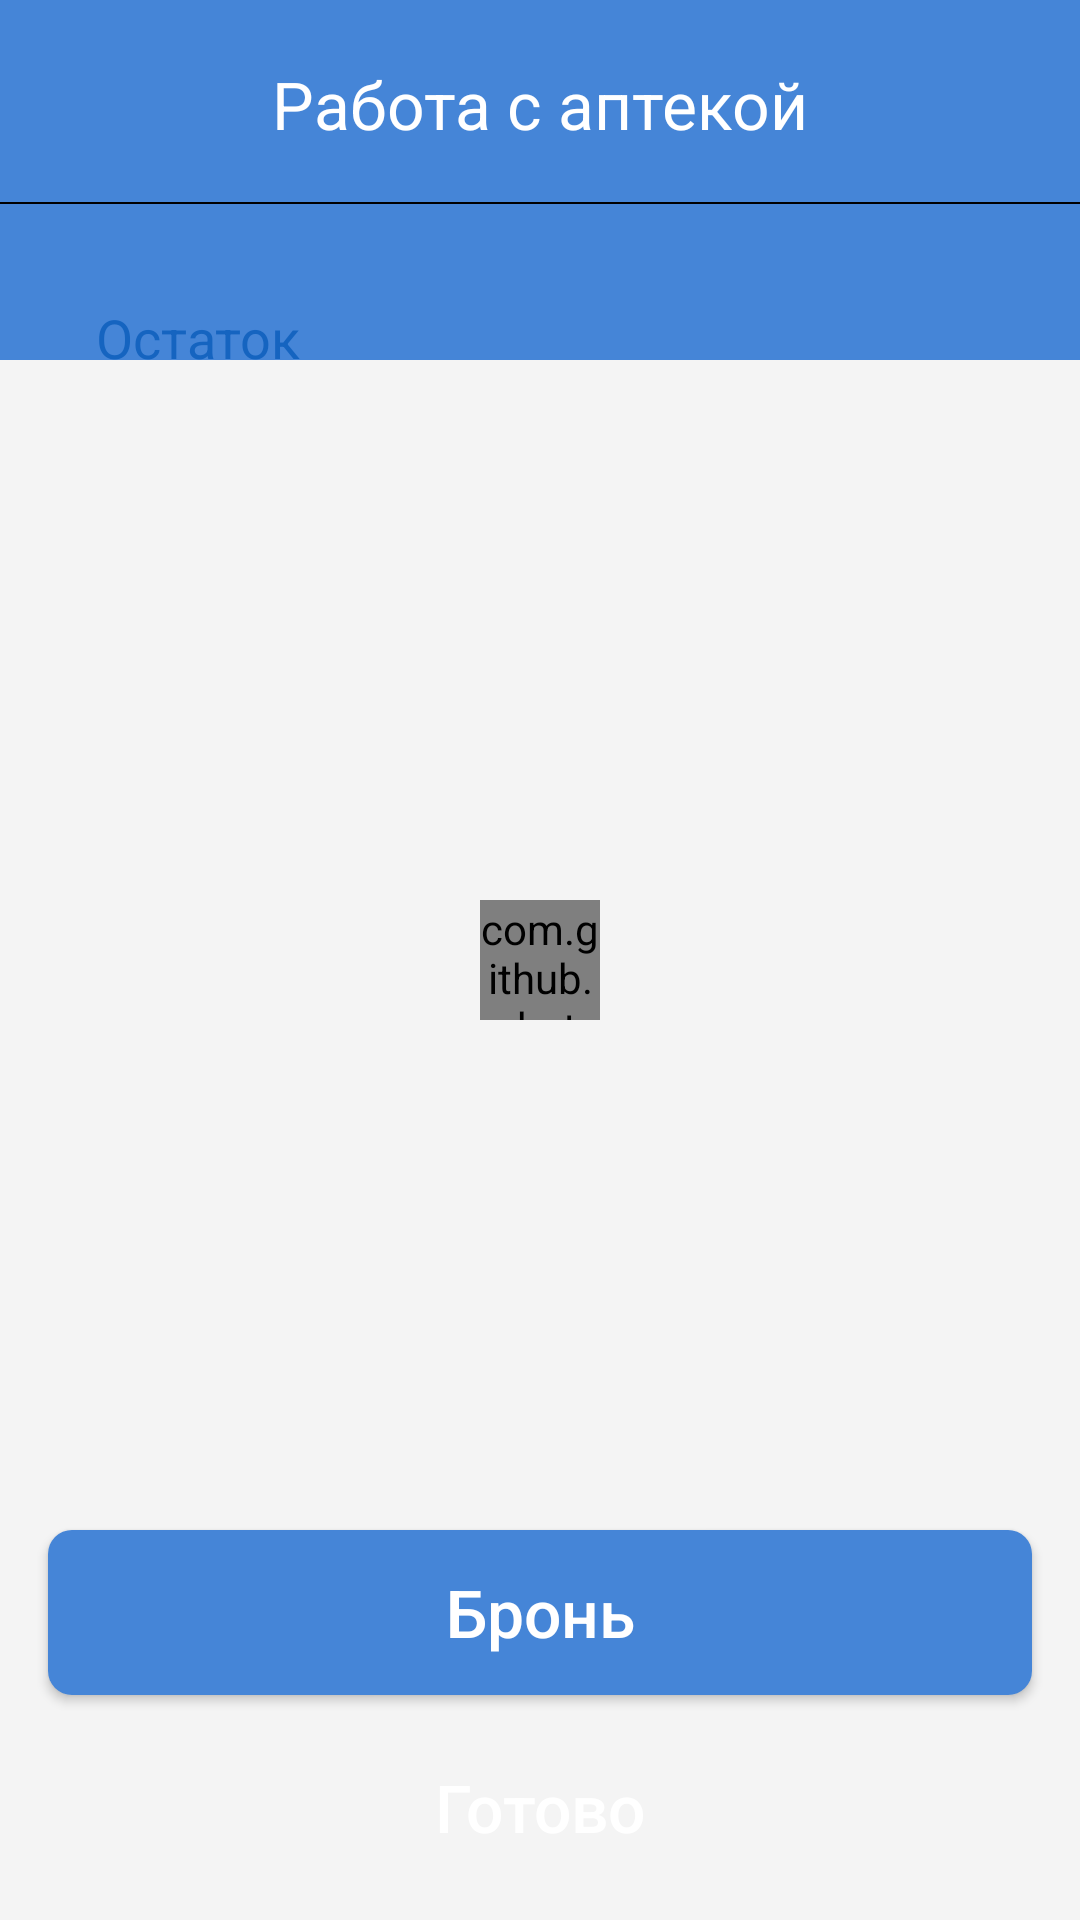

Here is an Android app screen rendered from its layout file. Give the layout XML and the strings, colors and styles it references.
<!-- AndroidManifest.xml: application theme AppTheme.NoActionBar -->
<!-- res/layout/activity_pharmacy_orders.xml -->
<?xml version="1.0" encoding="utf-8"?>
<RelativeLayout
    xmlns:android="http://schemas.android.com/apk/res/android"
    xmlns:tools="http://schemas.android.com/tools"
    android:layout_width="match_parent"
    android:layout_height="match_parent"
    android:background="#F4F4F4"
    tools:context=".activities.PharmacyActivity"
    >

        <LinearLayout
            android:orientation="vertical"
            android:layout_width="match_parent"
            android:layout_height="match_parent"
            android:background="#F4F4F4"
            android:layout_above="@id/pharmacy_orders_button_new_order"
            android:layout_marginBottom="@dimen/margin5dp"
            >
            <LinearLayout
                android:id="@+id/pharmacy_orders_linearLayout4"
                android:layout_marginLeft="16dp"
                android:layout_marginRight="16dp"
                android:layout_width="match_parent"
                android:layout_height="wrap_content"
                android:background="@drawable/bgitemdoes"
                android:orientation="vertical"
                android:visibility="gone"
                android:layout_marginBottom="@dimen/margin5dp"
                android:layout_marginTop="@dimen/margin5dp"
                >
                <LinearLayout
                    android:layout_marginRight="16dp"
                    android:layout_marginLeft="16dp"
                    android:orientation="vertical"
                    android:layout_width="match_parent"
                    android:layout_height="wrap_content">
                    <RadioGroup
                        android:layout_width="match_parent"
                        android:layout_height="wrap_content"
                        android:orientation="horizontal"
                        android:layout_margin="@dimen/margin15dp"
                        android:id="@+id/activity_pharmacy_orders_radio_group"

                        >
                        <RadioButton
                            android:layout_width="match_parent"
                            android:layout_height="wrap_content"
                            android:text="@string/pay100"
                            android:layout_weight="1"
                            android:id="@+id/activity_pharmacy_radio_100"
                            android:onClick="radioButton"/>
                        <RadioButton
                            android:layout_width="match_parent"
                            android:layout_height="wrap_content"
                            android:text="@string/pay50"
                            android:layout_weight="1"
                            android:id="@+id/activity_pharmacy_radio_50"
                            android:onClick="radioButton"/>
                        <RadioButton
                            android:layout_width="match_parent"
                            android:layout_height="wrap_content"
                            android:text="@string/pay25"
                            android:layout_weight="1"
                            android:id="@+id/activity_pharmacy_radio_25"
                            android:onClick="radioButton"/>
                    </RadioGroup>
                    <TextView
                        android:id="@+id/activity_pharmacy_orders_final_price"
                        android:layout_width="match_parent"
                        android:layout_height="wrap_content"
                        android:gravity="right"
                        android:textSize="@dimen/text15sp"
                        android:layout_margin="5dp"/>
                </LinearLayout>
            </LinearLayout>
            <LinearLayout
                android:orientation="vertical"
                android:layout_width="match_parent"
                android:background="@color/blue_dark"
                android:layout_height="120dp"
                android:id="@+id/pharmacy_orders_linearLayout1"
                >

                <TextView
                    android:id="@+id/titlepage"
                    android:layout_marginTop="20dp"
                    android:textSize="22sp"
                    android:textColor="#FFF"
                    android:text="Работа с аптекой"
                    android:textAlignment="center"
                    android:layout_marginBottom="18dp"
                    android:layout_width="match_parent"
                    android:layout_height="wrap_content" />
                <View
                    android:layout_width="match_parent"
                    android:layout_height="0.5dp"
                    android:background="@android:color/black"/>

            </LinearLayout>
            <LinearLayout
                android:id="@+id/activity_pharmacy_orders_ll1"
                android:layout_marginLeft="16dp"
                android:layout_marginRight="16dp"
                android:layout_width="match_parent"
                android:layout_height="wrap_content"
                android:background="@drawable/bgitemdoes"
                android:orientation="vertical"
                android:paddingTop="10dp"
                android:layout_marginTop="-30dp"
                >

                <LinearLayout
                    android:layout_marginRight="16dp"
                    android:layout_marginLeft="16dp"
                    android:orientation="vertical"
                    android:layout_width="match_parent"
                    android:layout_height="wrap_content">
                    <TextView
                        android:textSize="18sp"
                        android:textColor="@color/colorPrimaryDark"
                        android:text="Остаток"
                        android:layout_width="match_parent"
                        android:layout_height="wrap_content"
                        android:layout_marginBottom="10dp"
                        />

                    <androidx.recyclerview.widget.RecyclerView
                        android:layout_width="match_parent"
                        android:layout_height="wrap_content"
                        android:id="@+id/pharmacy_orders_medications_recycler_view"
                        />

                </LinearLayout>

            </LinearLayout>

        </LinearLayout>

    <Button
        android:id="@+id/pharmacy_orders_button_new_order"
        android:text="Бронь"
        android:textColor="#FFF"
        android:textAllCaps="false"
        android:background="@drawable/bgbtnblue"
        android:textSize="22sp"
        android:layout_width="match_parent"
        android:layout_height="55dp"
        android:layout_marginRight="16dp"
        android:layout_marginLeft="16dp"
        android:layout_above="@+id/pharmacy_orders_button_add" />
    <Button
        android:id="@+id/pharmacy_orders_button_add"
        android:text="Готово"
        android:textColor="#FFF"
        android:textAllCaps="false"
        android:background="@drawable/bgbtncreate"
        android:textSize="22sp"
        android:layout_width="match_parent"
        android:layout_height="55dp"
        android:layout_marginRight="16dp"
        android:layout_marginLeft="16dp"
        android:layout_marginTop="10dp"
        android:layout_alignParentBottom="true"
        android:layout_marginBottom="10dp"/>
    <com.github.rahatarmanahmed.cpv.CircularProgressView
        xmlns:app="http://schemas.android.com/apk/res-auto"
        android:id="@+id/pharmacy_orders_progress_bar"
        android:layout_width="@dimen/circular40dp"
        android:layout_height="@dimen/circular40dp"
        app:cpv_animAutostart="true"
        app:cpv_indeterminate="true"
        android:layout_centerInParent="true"/>
</RelativeLayout>
<!-- resources referenced by this layout -->
<resources>
  <color name="blue_dark">#4585D7</color>
  <color name="colorPrimaryDark">#1564C0</color>
  <dimen name="circular40dp">40dp</dimen>
  <dimen name="margin15dp">15dp</dimen>
  <dimen name="margin5dp">5dp</dimen>
  <dimen name="text15sp">15sp</dimen>
  <!-- drawable bgbtnblue (drawable) -->
  <?xml version="1.0" encoding="utf-8"?>
  <shape xmlns:android="http://schemas.android.com/apk/res/android">
  
      <solid
          android:color="#4585D7"
          />
      <corners
          android:radius="8dp"
          />
  
  </shape>
  <string name="pay100">100%</string>
  <string name="pay25">25%</string>
  <string name="pay50">50%</string>
  <style name="AppTheme.NoActionBar">
          <item name="windowActionBar">false</item>
          <item name="windowNoTitle">true</item>
      </style>
</resources>
